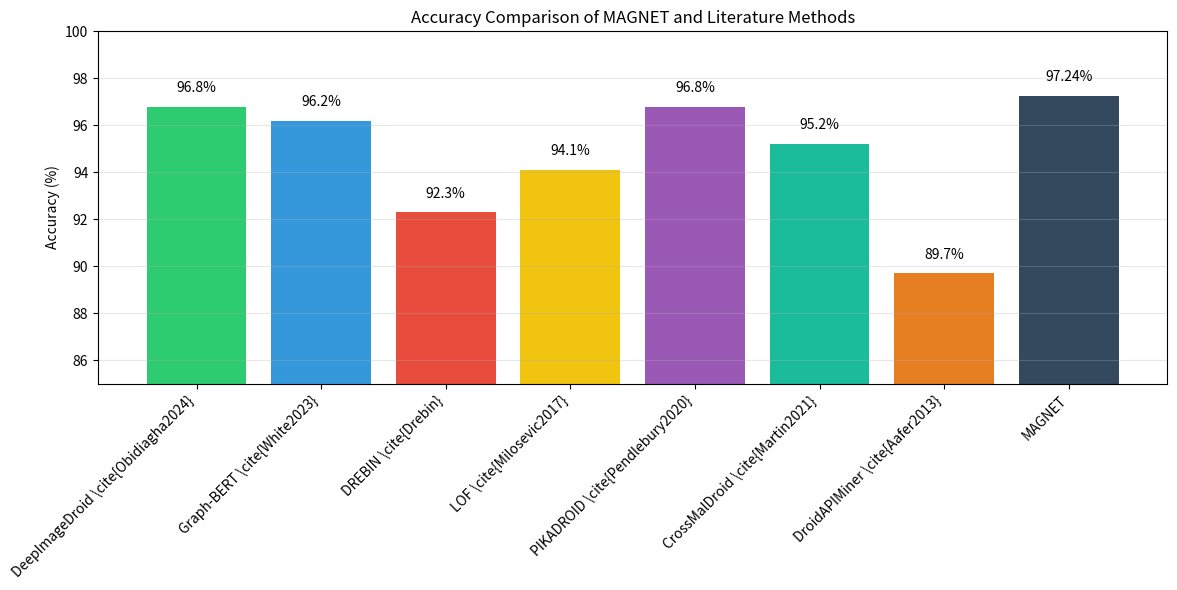
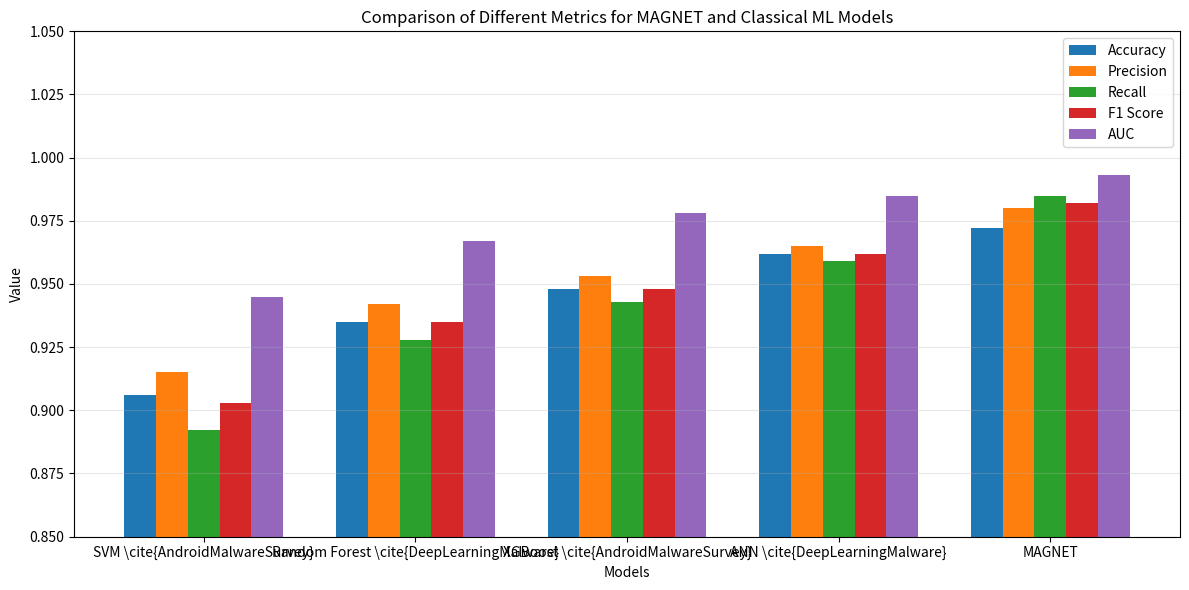
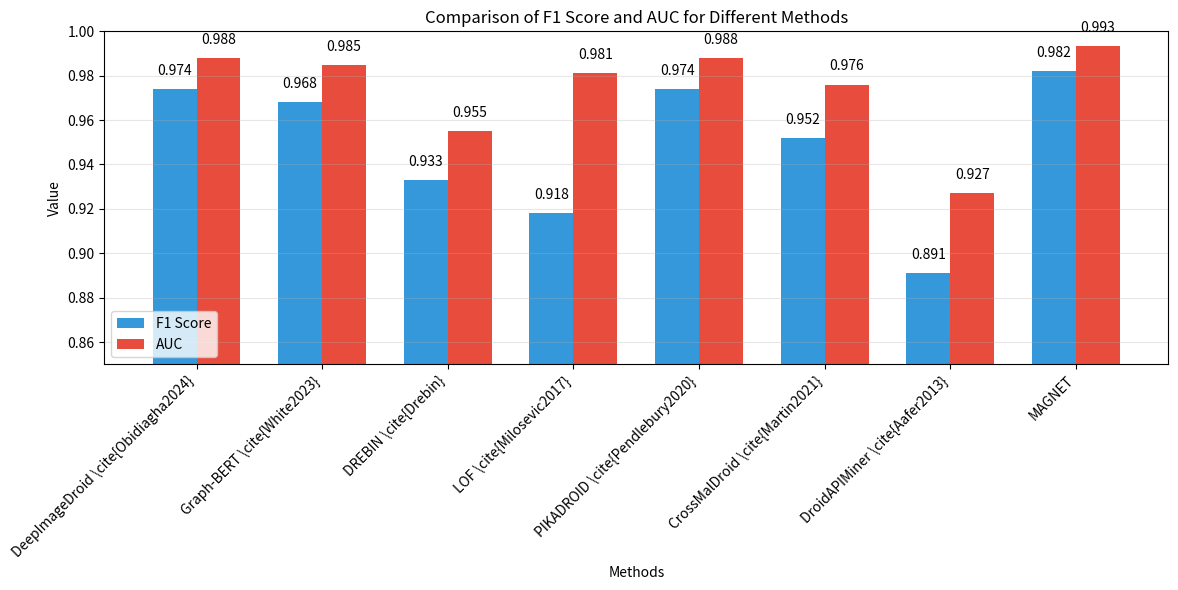

Write Python code to recreate these figures, in order.
import matplotlib.pyplot as plt
import numpy as np
import os

# Ensure the images directory exists
os.makedirs('images', exist_ok=True)

# Figure 1: Accuracy comparison
methods = ['DeepImageDroid \cite{Obidiagha2024}', 'Graph-BERT \cite{White2023}', 'DREBIN \cite{Drebin}', 'LOF \cite{Milosevic2017}', 'PIKADROID \cite{Pendlebury2020}', 'CrossMalDroid \cite{Martin2021}', 'DroidAPIMiner \cite{Aafer2013}', 'MAGNET']
accuracies = [96.8, 96.2, 92.3, 94.1, 96.8, 95.2, 89.7, 97.24]
plt.figure(figsize=(12, 6))
bars = plt.bar(methods, accuracies, color=['#2ecc71', '#3498db', '#e74c3c', '#f1c40f', '#9b59b6', '#1abc9c', '#e67e22', '#34495e'])
plt.ylabel('Accuracy (%)')
plt.title('Accuracy Comparison of MAGNET and Literature Methods')
plt.ylim(85, 100)
plt.grid(True, axis='y', alpha=0.3)
plt.xticks(rotation=45, ha='right')
for bar in bars:
    height = bar.get_height()
    plt.text(bar.get_x() + bar.get_width()/2., height + 0.5, f'{height}%', ha='center', va='bottom')
plt.tight_layout()
plt.savefig('images/fig_literature_comparison_accuracy.png', dpi=300)
plt.close()

# Figure 2: Metrics comparison
models = ['SVM \cite{AndroidMalwareSurvey}', 'Random Forest \cite{DeepLearningMalware}', 'XGBoost \cite{AndroidMalwareSurvey}', 'ANN \cite{DeepLearningMalware}', 'MAGNET']
metrics = ['Accuracy', 'Precision', 'Recall', 'F1 Score', 'AUC']
data = np.array([
    [0.906, 0.915, 0.892, 0.903, 0.945],
    [0.935, 0.942, 0.928, 0.935, 0.967],
    [0.948, 0.953, 0.943, 0.948, 0.978],
    [0.962, 0.965, 0.959, 0.962, 0.985],
    [0.972, 0.980, 0.985, 0.982, 0.993]
])
x = np.arange(len(models))
width = 0.15
plt.figure(figsize=(12, 6))
for i, metric in enumerate(metrics):
    plt.bar(x + i*width, data[:, i], width, label=metric)
plt.xlabel('Models')
plt.ylabel('Value')
plt.title('Comparison of Different Metrics for MAGNET and Classical ML Models')
plt.xticks(x + width*2, models)
plt.ylim(0.85, 1.05)
plt.legend()
plt.grid(True, axis='y', alpha=0.3)
plt.tight_layout()
plt.savefig('images/fig_baseline_metrics_comparison.png', dpi=300)
plt.close()

# Figure 3: F1 Score and AUC comparison
methods = ['DeepImageDroid \cite{Obidiagha2024}', 'Graph-BERT \cite{White2023}', 'DREBIN \cite{Drebin}', 'LOF \cite{Milosevic2017}', 'PIKADROID \cite{Pendlebury2020}', 'CrossMalDroid \cite{Martin2021}', 'DroidAPIMiner \cite{Aafer2013}', 'MAGNET']
f1_scores = [0.974, 0.968, 0.933, 0.918, 0.974, 0.952, 0.891, 0.9823]
aucs = [0.988, 0.985, 0.955, 0.981, 0.988, 0.976, 0.927, 0.9932]

plt.figure(figsize=(12, 6))
x = np.arange(len(methods))
width = 0.35

plt.bar(x - width/2, f1_scores, width, label='F1 Score', color='#3498db')
plt.bar(x + width/2, aucs, width, label='AUC', color='#e74c3c')

plt.xlabel('Methods')
plt.ylabel('Value')
plt.title('Comparison of F1 Score and AUC for Different Methods')
plt.xticks(x, methods, rotation=45, ha='right')
plt.ylim(0.85, 1.0)
plt.legend()
plt.grid(True, axis='y', alpha=0.3)

# Add value labels
for i, v in enumerate(f1_scores):
    plt.text(i - width/2, v + 0.005, f'{v:.3f}', ha='center', va='bottom')
for i, v in enumerate(aucs):
    plt.text(i + width/2, v + 0.005, f'{v:.3f}', ha='center', va='bottom')

plt.tight_layout()
plt.savefig('images/fig_literature_comparison_metrics.png', dpi=300)
plt.close() 
